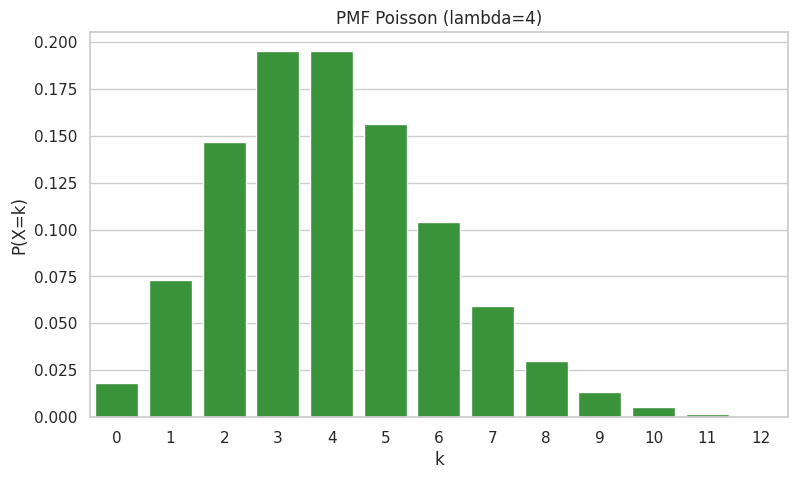

Reproduce this figure in Python.
"""
distribucion_poisson.py
Cálculo y visualización de la distribución de Poisson.
Muestra comparaciones manuales vs scipy.stats y grafica la PMF.
Dependencias: numpy, scipy, matplotlib, seaborn
"""
import numpy as np
import math
import scipy.stats as stats
import matplotlib.pyplot as plt
import seaborn as sns

sns.set(style="whitegrid")

def manual_poisson_pmf(lam, k):
    return math.exp(-lam) * (lam**k) / math.factorial(k)

def main():
    lam = 4
    k = 6

    pmf_manual = manual_poisson_pmf(lam, k)
    rv = stats.poisson(mu=lam)
    pmf_scipy = rv.pmf(k)

    print(f"Poisson(lambda={lam}), k={k}")
    print(f"PMF manual = {pmf_manual:.6f}")
    print(f"PMF scipy  = {pmf_scipy:.6f}")

    ks = np.arange(0, 13)
    pmf_vals = rv.pmf(ks)

    plt.figure(figsize=(9,5))
    sns.barplot(x=ks, y=pmf_vals, color='tab:green')
    plt.title(f"PMF Poisson (lambda={lam})")
    plt.xlabel("k")
    plt.ylabel("P(X=k)")
    plt.show()

if __name__ == "__main__":
    main()
